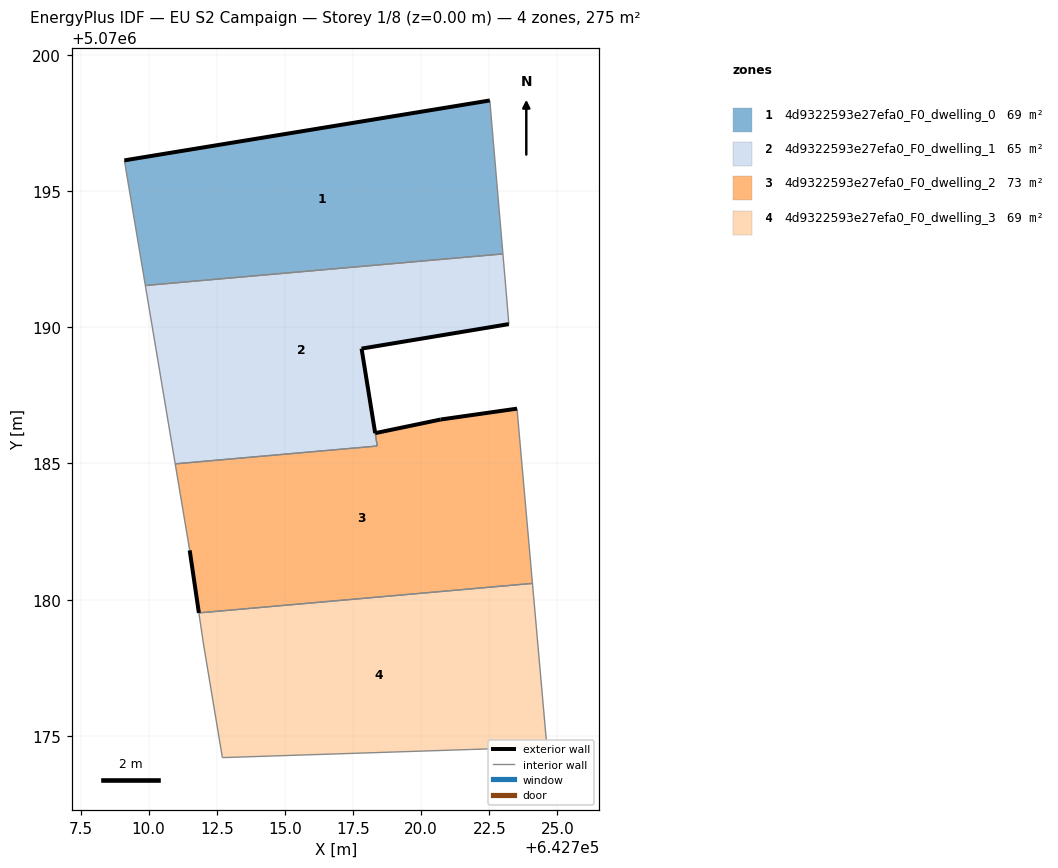
=== STOREY PLAN SPEC (per zone: floor XY polygon, exterior-wall plan segments, windows/doors) ===
zone 1: 4d9322593e27efa0_F0_dwelling_0  (68.9 m²)
  floor: (642723.00, 5070192.69) (642722.52, 5070198.32) (642709.11, 5070196.12) (642709.88, 5070191.53)
  exterior wall: (642709.11, 5070196.12) – (642722.52, 5070198.32)  [13.6 m]
  interior walls: 3
zone 2: 4d9322593e27efa0_F0_dwelling_1  (65.0 m²)
  floor: (642718.39, 5070185.64) (642717.81, 5070189.21) (642723.22, 5070190.11) (642723.12, 5070191.31) (642723.00, 5070192.69) (642709.88, 5070191.53) (642710.97, 5070184.98)
  exterior wall: (642723.22, 5070190.11) – (642717.81, 5070189.21)  [5.5 m]
  exterior wall: (642717.81, 5070189.21) – (642718.31, 5070186.12)  [3.1 m]
  exterior wall: (642718.31, 5070186.11) – (642718.31, 5070186.12)  [0.0 m]
  interior walls: 7
zone 3: 4d9322593e27efa0_F0_dwelling_2  (72.7 m²)
  floor: (642724.08, 5070180.60) (642723.52, 5070187.01) (642720.71, 5070186.61) (642718.31, 5070186.11) (642718.39, 5070185.64) (642710.97, 5070184.98) (642711.51, 5070181.81) (642711.84, 5070179.51)
  exterior wall: (642718.31, 5070186.11) – (642720.71, 5070186.61)  [2.5 m]
  exterior wall: (642720.71, 5070186.61) – (642723.52, 5070187.01)  [2.8 m]
  exterior wall: (642711.84, 5070179.51) – (642711.51, 5070181.81)  [2.3 m]
  interior walls: 6
zone 4: 4d9322593e27efa0_F0_dwelling_3  (68.9 m²)
  floor: (642724.61, 5070174.60) (642724.08, 5070180.60) (642711.84, 5070179.51) (642712.01, 5070178.41) (642712.71, 5070174.20) (642721.81, 5070174.50)
  interior walls: 6

=== DERIVED (storey summary) ===
Building: EU S2 Campaign
Storey: 1 of 8  (floor level z = 0.00 m)
Storey gross floor area: 275.5 m²
Zones on this storey: 4
  - 4d9322593e27efa0_F0_dwelling_0: floor 68.9 m²; exterior wall 13.6 m (40.8 m²); WWR 0.0%
  - 4d9322593e27efa0_F0_dwelling_1: floor 65.0 m²; exterior wall 8.6 m (25.9 m²); WWR 0.0%
  - 4d9322593e27efa0_F0_dwelling_2: floor 72.7 m²; exterior wall 7.6 m (22.8 m²); WWR 0.0%
  - 4d9322593e27efa0_F0_dwelling_3: floor 68.9 m²
Zone adjacency (shared interzone walls):
  - 4d9322593e27efa0_F0_dwelling_0 ↔ 4d9322593e27efa0_F0_dwelling_1
  - 4d9322593e27efa0_F0_dwelling_1 ↔ 4d9322593e27efa0_F0_dwelling_2
  - 4d9322593e27efa0_F0_dwelling_2 ↔ 4d9322593e27efa0_F0_dwelling_3